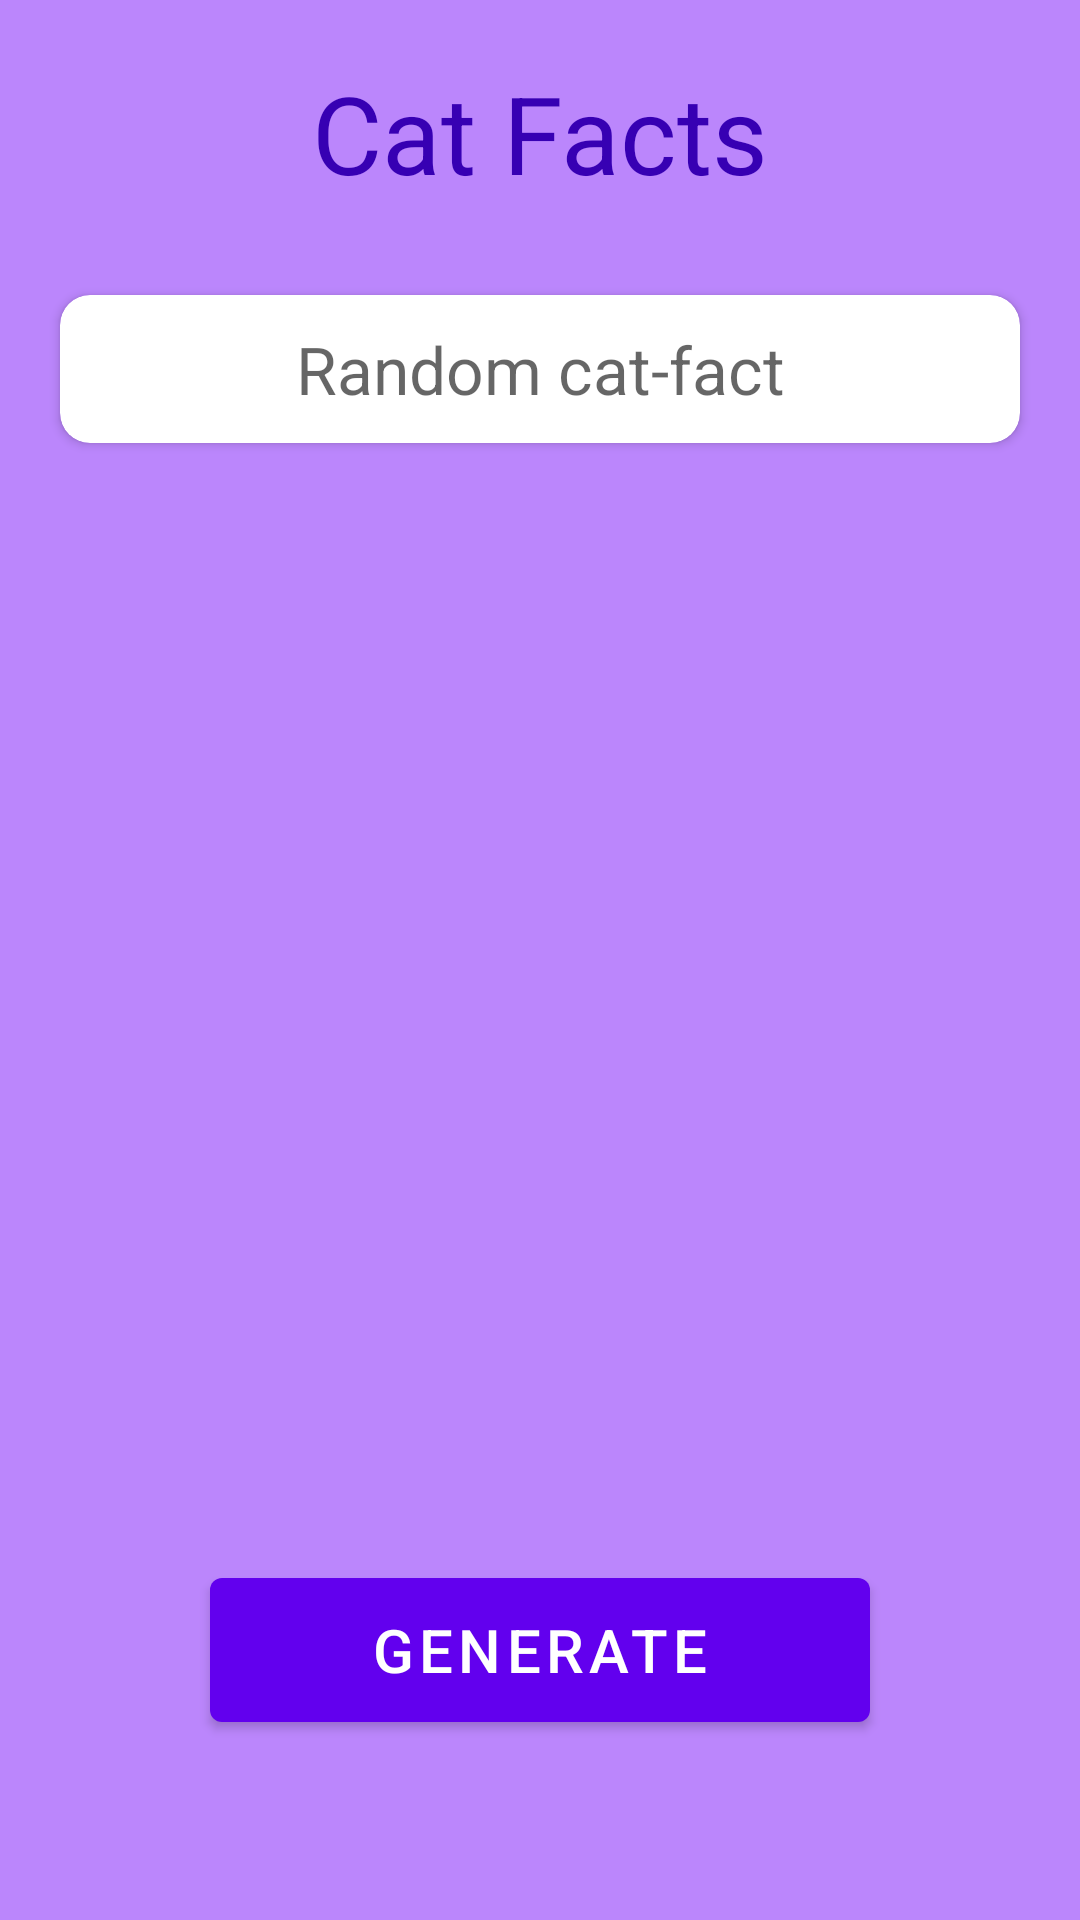

This screen was rendered from an Android layout file. Write that file and the resources it references.
<!-- AndroidManifest.xml: application theme Theme.RetrofitWithHilt -->
<!-- res/layout/fragment_fact.xml -->
<?xml version="1.0" encoding="utf-8"?>
<LinearLayout xmlns:android="http://schemas.android.com/apk/res/android"
    xmlns:tools="http://schemas.android.com/tools"
    android:layout_width="match_parent"
    android:layout_height="match_parent"
    xmlns:app="http://schemas.android.com/apk/res-auto"
    android:orientation="vertical"
    android:background="@color/purple_200"
    tools:context=".ui.facts.FactFragment">

    <androidx.appcompat.widget.AppCompatTextView
        android:layout_width="match_parent"
        android:layout_height="wrap_content"
        android:layout_gravity="center"
        android:gravity="center"
        android:text="@string/facts"
        android:textColor="@color/purple_700"
        android:layout_marginTop="20dp"
        android:textSize="36sp"/>

    <androidx.cardview.widget.CardView
        android:id="@+id/cv_fact"
        android:layout_width="match_parent"
        app:cardCornerRadius="10dp"
        android:layout_marginVertical="30dp"
        android:layout_marginHorizontal="20dp"
        android:layout_height="wrap_content">

        <androidx.appcompat.widget.AppCompatTextView
            android:id="@+id/tv_fact"
            android:layout_width="match_parent"
            android:layout_height="match_parent"
            android:hint="@string/random_cat_fact"
            android:padding="10dp"
            android:layout_gravity="center"
            android:textColor="@color/purple_500"
            android:textSize="22sp"
            android:gravity="center"/>

    </androidx.cardview.widget.CardView>


    <ProgressBar
        android:id="@+id/progress_bar"
        android:visibility="invisible"
        android:layout_width="wrap_content"
        android:layout_gravity="center"
        android:layout_height="wrap_content"/>

    <LinearLayout
        android:layout_width="match_parent"
        android:layout_height="match_parent">

        <com.google.android.material.button.MaterialButton
            android:id="@+id/btn_generate"
            android:layout_width="match_parent"
            android:layout_height="60dp"
            android:textSize="20sp"
            android:layout_gravity="bottom"
            android:text="@string/generate"
            android:layout_marginVertical="20dp"
            android:textColor="@color/white"
            android:layout_marginHorizontal="70dp"/>

    </LinearLayout>




</LinearLayout>
<!-- resources referenced by this layout -->
<resources>
  <string name="facts">Cat Facts</string>
  <string name="generate">Generate</string>
  <string name="random_cat_fact">Random cat-fact</string>
  <style name="Theme.RetrofitWithHilt" parent="Theme.MaterialComponents.DayNight.DarkActionBar">
          
          <item name="colorPrimary">@color/purple_500</item>
          <item name="colorPrimaryVariant">@color/purple_700</item>
          <item name="colorOnPrimary">@color/white</item>
          
          <item name="colorSecondary">@color/teal_200</item>
          <item name="colorSecondaryVariant">@color/teal_700</item>
          <item name="colorOnSecondary">@color/black</item>
          
          <item name="android:statusBarColor" tools:targetApi="31">?attr/colorPrimaryVariant</item>
          
      </style>
  <!-- not gathered from this repository: default colours our renderer supplied (Android Studio template values) -->
  <color name="purple_200">#FFBB86FC</color>
  <color name="purple_500">#FF6200EE</color>
  <color name="purple_700">#FF3700B3</color>
  <color name="teal_200">#FF03DAC5</color>
  <color name="teal_700">#FF018786</color>
  <color name="black">#FF000000</color>
  <color name="white">#FFFFFFFF</color>
</resources>
